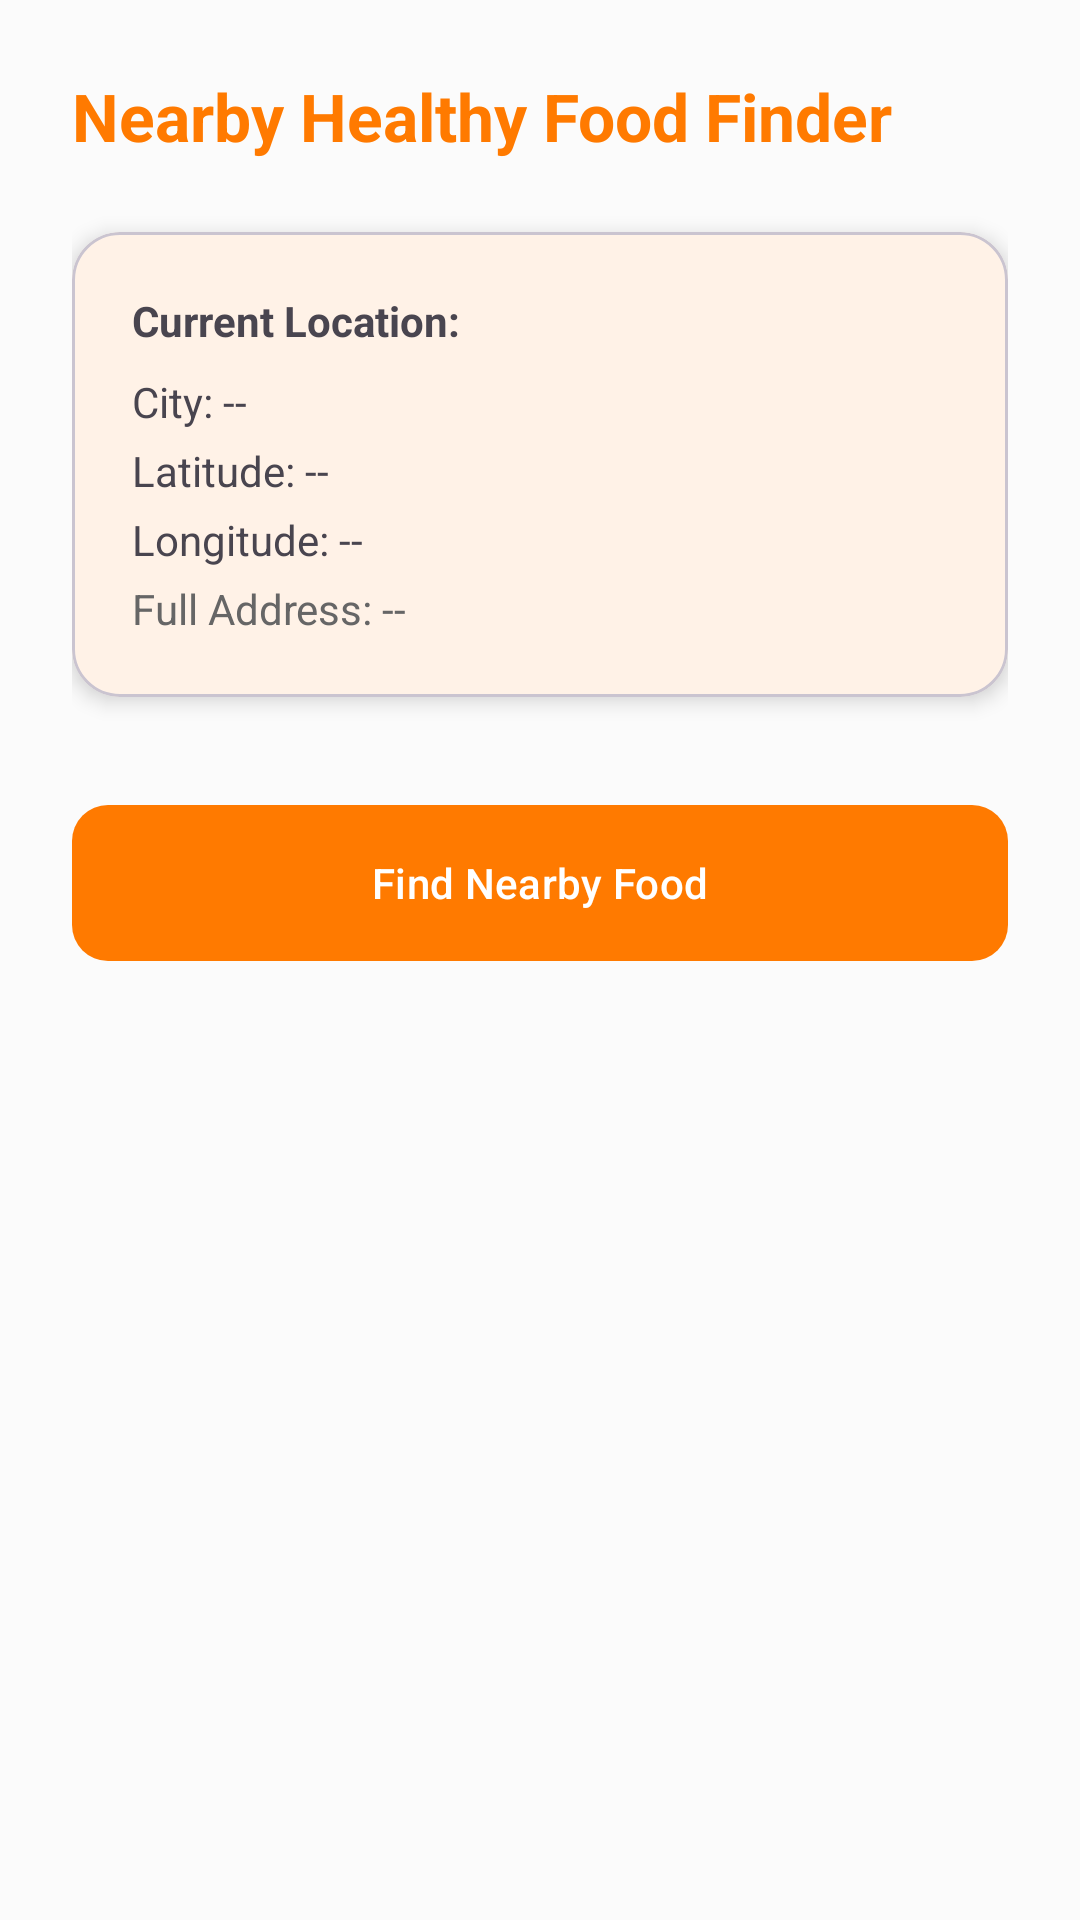

Write the Android layout XML for this screen, with the resource values it uses.
<!-- AndroidManifest.xml: application theme Theme.Food -->
<!-- res/layout/activity_nearby_food.xml -->
<?xml version="1.0" encoding="utf-8"?>
<LinearLayout xmlns:android="http://schemas.android.com/apk/res/android"
    android:layout_width="match_parent"
    android:layout_height="match_parent"
    android:orientation="vertical"
    android:padding="24dp"
    android:background="@color/background_light">

    <TextView
        android:layout_width="wrap_content"
        android:layout_height="wrap_content"
        android:text="Nearby Healthy Food Finder"
        android:textSize="22sp"
        android:textStyle="bold"
        android:textColor="@color/primary_purple"
        android:layout_marginBottom="24dp" />

    <com.google.android.material.card.MaterialCardView
        android:layout_width="match_parent"
        android:layout_height="wrap_content"
        app:cardCornerRadius="16dp"
        app:cardElevation="4dp"
        xmlns:app="http://schemas.android.com/apk/res-auto">

        <LinearLayout
            android:layout_width="match_parent"
            android:layout_height="wrap_content"
            android:orientation="vertical"
            android:padding="20dp">

            <TextView
                android:id="@+id/tvLocationHeader"
                android:layout_width="wrap_content"
                android:layout_height="wrap_content"
                android:text="Current Location:"
                android:textStyle="bold"
                android:layout_marginBottom="8dp"/>

            <TextView
                android:id="@+id/tvCity"
                android:layout_width="wrap_content"
                android:layout_height="wrap_content"
                android:text="City: --"
                android:layout_marginBottom="4dp"/>

            <TextView
                android:id="@+id/tvLatitude"
                android:layout_width="wrap_content"
                android:layout_height="wrap_content"
                android:text="Latitude: --"
                android:layout_marginBottom="4dp"/>

            <TextView
                android:id="@+id/tvLongitude"
                android:layout_width="wrap_content"
                android:layout_height="wrap_content"
                android:text="Longitude: --"
                android:layout_marginBottom="4dp"/>

            <TextView
                android:id="@+id/tvFullAddress"
                android:layout_width="match_parent"
                android:layout_height="wrap_content"
                android:text="Full Address: --"
                android:textColor="@color/text_grey"/>

        </LinearLayout>
    </com.google.android.material.card.MaterialCardView>

    <com.google.android.material.button.MaterialButton
        android:id="@+id/btnGetLocation"
        android:layout_width="match_parent"
        android:layout_height="60dp"
        android:layout_marginTop="32dp"
        android:text="Find Nearby Food"
        app:cornerRadius="12dp"
        xmlns:app="http://schemas.android.com/apk/res-auto" />

</LinearLayout>
<!-- resources referenced by this layout -->
<resources>
  <color name="background_light">@color/app_bg</color>
  <color name="primary_purple">@color/app_primary</color>
  <color name="text_grey">@color/app_text_secondary</color>
  <style name="Theme.Food" parent="Base.Theme.Food" />
  <color name="app_bg">#FBFBFB</color>
  <color name="app_primary">#FF7A00</color>
  <color name="app_text_secondary">#666666</color>
  <style name="Base.Theme.Food" parent="Theme.Material3.Light.NoActionBar">
          <item name="colorPrimary">@color/app_primary</item>
          <item name="android:windowBackground">@color/app_bg</item>
          <item name="android:statusBarColor">@color/app_bg</item>
          <item name="android:windowLightStatusBar">true</item>
          <item name="colorSurface">@color/app_card_bg</item>
          <item name="colorOnSurface">@color/app_text_primary</item>
          
          <item name="android:editTextColor">@color/app_text_primary</item>
          <item name="android:textColorPrimary">@color/app_text_primary</item>
          <item name="android:textColorSecondary">@color/app_text_secondary</item>
          <item name="android:textColorHint">@color/app_text_secondary</item>
      </style>
  <color name="app_card_bg">#FFFFFF</color>
  <color name="app_text_primary">#000000</color>
</resources>
